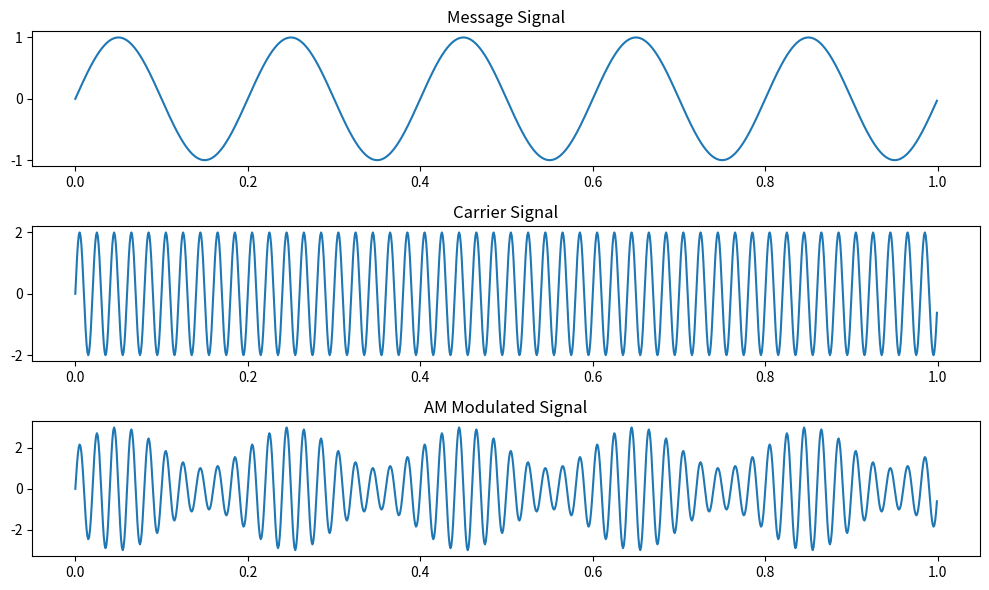
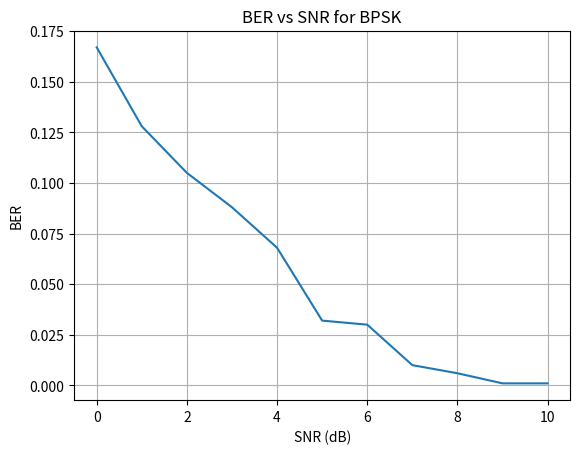

Reproduce these figures in Python, in order.
import numpy as np
import matplotlib.pyplot as plt

# ---------------- AM MODULATION ---------------- #

fs = 1000
t = np.arange(0, 1, 1/fs)

fm = 5
fc = 50
Am = 1
Ac = 2

m = Am * np.sin(2*np.pi*fm*t)
c = Ac * np.sin(2*np.pi*fc*t)
s = (Ac + m) * np.sin(2*np.pi*fc*t)

plt.figure(figsize=(10,6))

plt.subplot(3,1,1)
plt.plot(t, m)
plt.title("Message Signal")

plt.subplot(3,1,2)
plt.plot(t, c)
plt.title("Carrier Signal")

plt.subplot(3,1,3)
plt.plot(t, s)
plt.title("AM Modulated Signal")

plt.tight_layout()
plt.show()


# ---------------- BPSK WITH BER ---------------- #

N = 1000
bits = np.random.randint(0, 2, N)

bpsk_signal = 2*bits - 1

snr_db_range = range(0, 11)
ber_values = []

for snr_db in snr_db_range:
    snr = 10**(snr_db/10)
    noise = np.random.normal(0, 1, N)
    received = bpsk_signal + noise/np.sqrt(snr)
    detected_bits = np.where(received > 0, 1, 0)
    errors = np.sum(bits != detected_bits)
    ber = errors / N
    ber_values.append(ber)

plt.figure()
plt.plot(snr_db_range, ber_values)
plt.xlabel("SNR (dB)")
plt.ylabel("BER")
plt.title("BER vs SNR for BPSK")
plt.grid()
plt.show()
